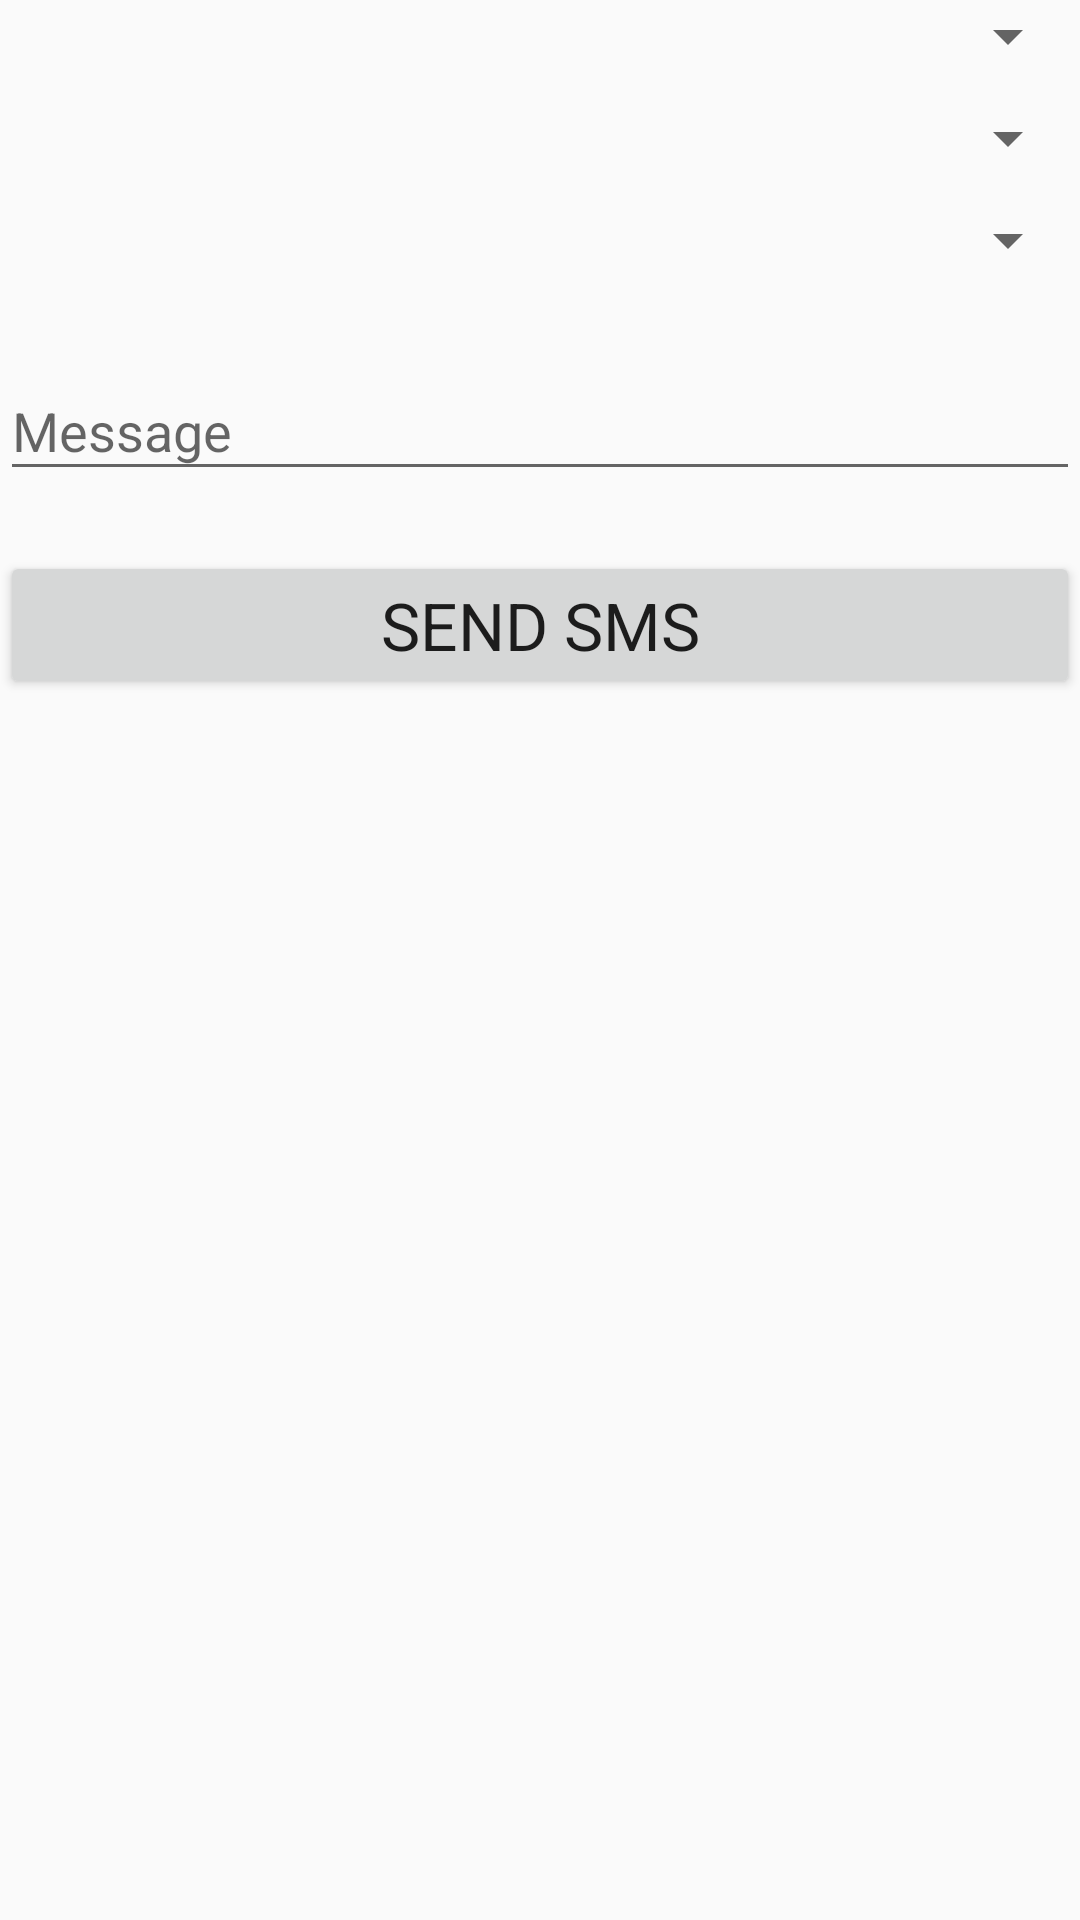

This screen was rendered from an Android layout file. Write that file and the resources it references.
<!-- AndroidManifest.xml: application theme AppTheme -->
<!-- res/layout/fragment_send_sms.xml -->
<ScrollView xmlns:android="http://schemas.android.com/apk/res/android"
    xmlns:tools="http://schemas.android.com/tools"
    android:layout_width="match_parent"
    android:layout_height="match_parent"
    xmlns:app="http://schemas.android.com/apk/res-auto"
    android:layout_margin="10dp"
    tools:context="com.rtsoftbd.siddiqui.engrhossain.SendSmsFragment">
<LinearLayout
    android:orientation="vertical"
    android:layout_width="match_parent"
    android:layout_height="wrap_content">

    <android.support.v7.widget.AppCompatSpinner
        android:id="@+id/upozilaSpinner"
        android:layout_width="match_parent"
        android:layout_height="wrap_content"
        android:layout_marginBottom="10dp"/>

    <android.support.v7.widget.AppCompatSpinner
        android:id="@+id/unionSpinner"
        android:layout_width="match_parent"
        android:layout_height="wrap_content"
        android:layout_marginBottom="10dp" />

    <android.support.v7.widget.AppCompatSpinner
        android:id="@+id/wordSpinner"
        android:layout_width="match_parent"
        android:layout_height="wrap_content"
        android:layout_marginBottom="10dp"/>

    <android.support.design.widget.TextInputLayout
        android:layout_width="match_parent"
        android:layout_height="wrap_content"
        app:hintTextAppearance="@android:style/TextAppearance.Material.Large"
        tools:targetApi="lollipop"
        android:layout_marginBottom="20dp">
        <android.support.v7.widget.AppCompatEditText
            android:id="@+id/sms"
            android:layout_width="match_parent"
            android:layout_height="match_parent"
            android:inputType="textMultiLine|textCapSentences"
            android:maxEms="1000"
            android:maxLines="10"
            android:maxHeight="50dp"
            android:hint="Message" />
    </android.support.design.widget.TextInputLayout>

    <android.support.v7.widget.AppCompatButton
        android:id="@+id/send"
        android:layout_width="match_parent"
        android:layout_height="wrap_content"
        android:text="SEND SMS"
        android:textAppearance="@style/Base.TextAppearance.AppCompat.Large"
        android:elevation="8dp"
        android:onClick="onViewClicked"/>

</LinearLayout>
</ScrollView>
<!-- resources referenced by this layout -->
<resources>
  <style name="AppTheme" parent="Theme.AppCompat.Light.DarkActionBar">
          
          <item name="colorPrimary">@color/colorPrimary</item>
          <item name="colorPrimaryDark">@color/colorPrimaryDark</item>
          <item name="colorAccent">@color/material_blue_grey_700</item>
      </style>
  <color name="colorPrimary">#3F51B5</color>
  <color name="colorPrimaryDark">#303F9F</color>
</resources>
